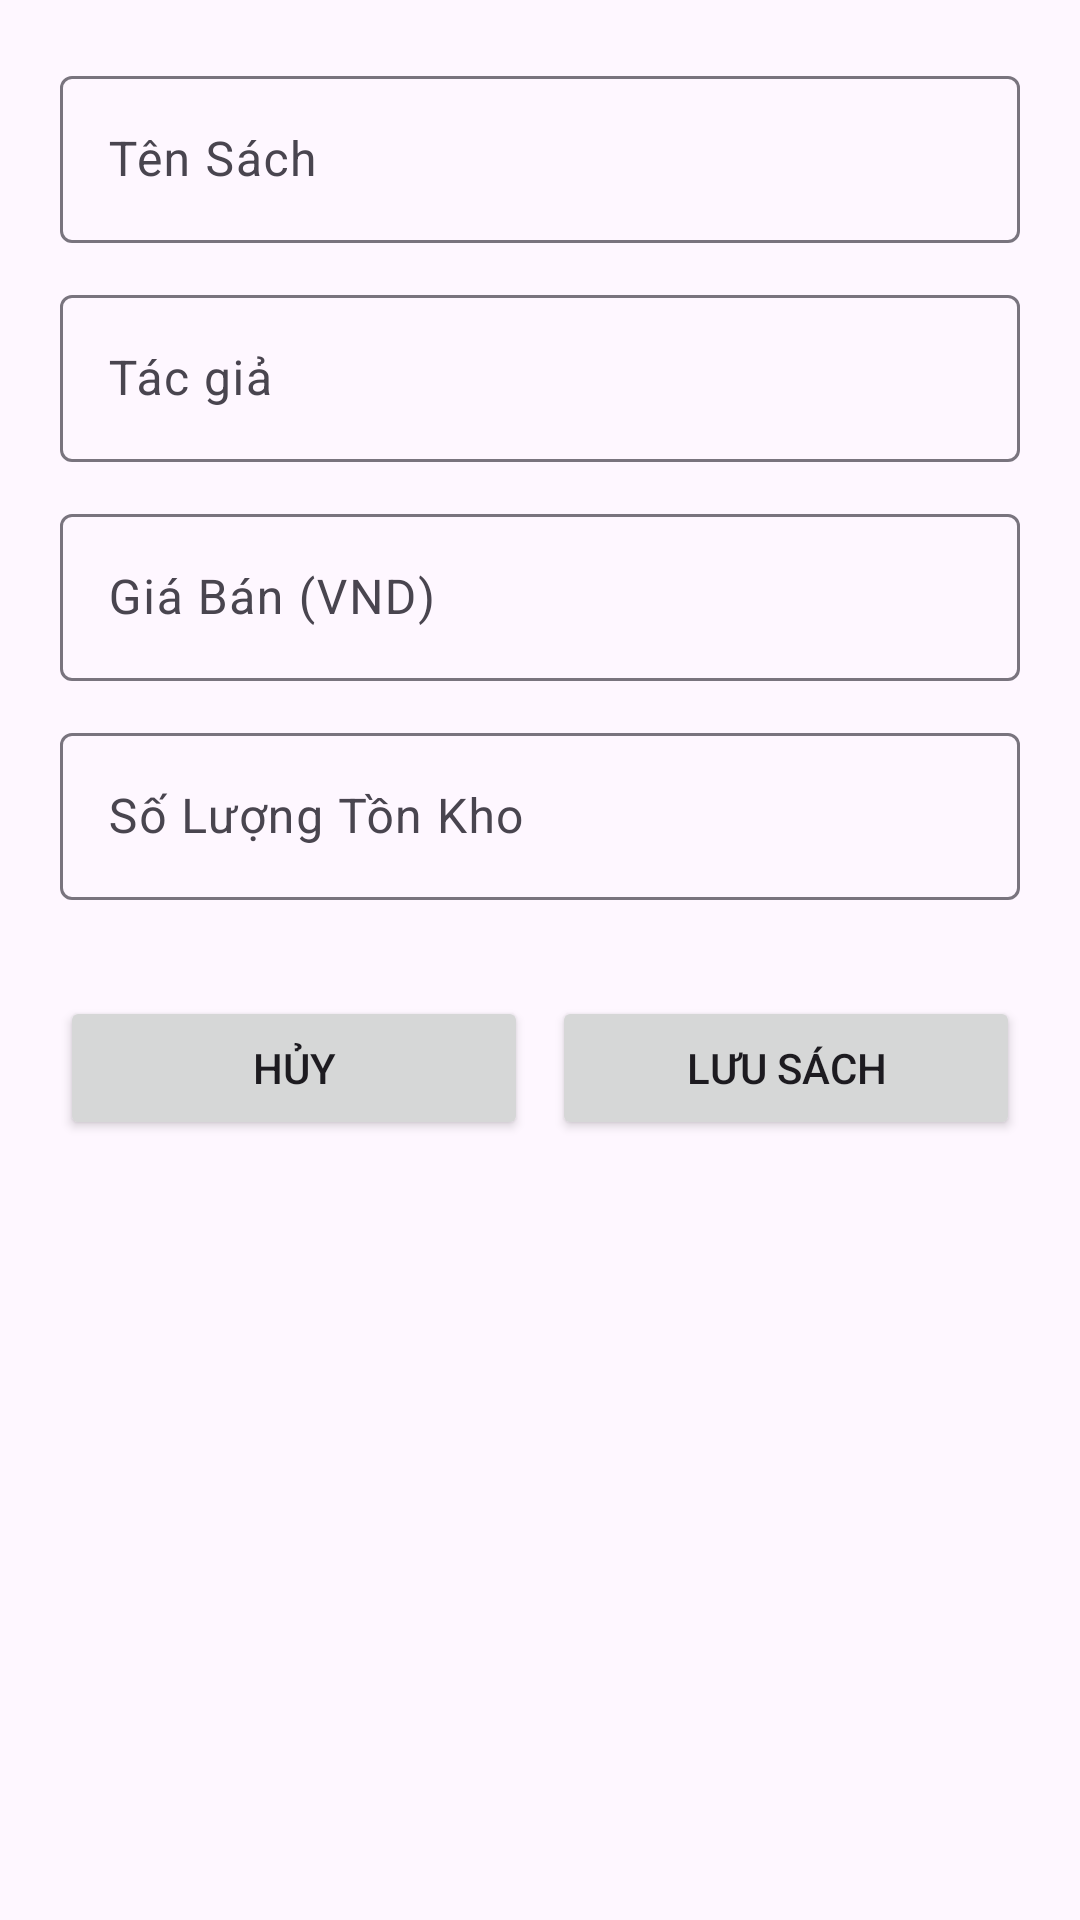

This screen was rendered from an Android layout file. Write that file and the resources it references.
<!-- AndroidManifest.xml: application theme Theme.BTLCK_LTDD_Nhom6 -->
<!-- res/layout/fragment_add_edit_book.xml -->
<?xml version="1.0" encoding="utf-8"?>
<LinearLayout
    xmlns:android="http://schemas.android.com/apk/res/android"
    xmlns:tools="http://schemas.android.com/tools"
    android:layout_width="match_parent"
    android:layout_height="wrap_content" android:orientation="vertical"
    android:padding="20dp" tools:context=".ui.fragment.AddEditBookDialogFragment">

    <com.google.android.material.textfield.TextInputLayout
        android:layout_width="match_parent"
        android:layout_height="wrap_content">
        <com.google.android.material.textfield.TextInputEditText
            android:id="@+id/edit_text_title"
            android:layout_width="match_parent"
            android:layout_height="wrap_content"
            android:hint="Tên Sách"
            android:inputType="textCapWords" />
    </com.google.android.material.textfield.TextInputLayout>

    <com.google.android.material.textfield.TextInputLayout
        android:layout_width="match_parent"
        android:layout_height="wrap_content"
        android:layout_marginTop="12dp">
        <com.google.android.material.textfield.TextInputEditText
            android:id="@+id/edit_text_author"
            android:layout_width="match_parent"
            android:layout_height="wrap_content"
            android:hint="Tác giả"
            android:inputType="textCapWords" />
    </com.google.android.material.textfield.TextInputLayout>

    <com.google.android.material.textfield.TextInputLayout
        android:layout_width="match_parent"
        android:layout_height="wrap_content"
        android:layout_marginTop="12dp">
        <com.google.android.material.textfield.TextInputEditText
            android:id="@+id/edit_text_price"
            android:layout_width="match_parent"
            android:layout_height="wrap_content"
            android:hint="Giá Bán (VND)"
            android:inputType="numberDecimal" />
    </com.google.android.material.textfield.TextInputLayout>

    <com.google.android.material.textfield.TextInputLayout
        android:layout_width="match_parent"
        android:layout_height="wrap_content"
        android:layout_marginTop="12dp">
        <com.google.android.material.textfield.TextInputEditText
            android:id="@+id/edit_text_quantity"
            android:layout_width="match_parent"
            android:layout_height="wrap_content"
            android:hint="Số Lượng Tồn Kho"
            android:inputType="number" />
    </com.google.android.material.textfield.TextInputLayout>

    <LinearLayout
        android:layout_width="match_parent"
        android:layout_height="wrap_content"
        android:orientation="horizontal"
        android:layout_marginTop="32dp">

        <Button
            android:id="@+id/button_cancel"
            android:layout_width="0dp"
            android:layout_height="wrap_content"
            android:layout_weight="1"
            android:text="HỦY"
            android:layout_marginEnd="8dp"/>

        <Button
            android:id="@+id/button_save"
            android:layout_width="0dp"
            android:layout_height="wrap_content"
            android:layout_weight="1"
            android:text="LƯU SÁCH" />

    </LinearLayout>
</LinearLayout>
<!-- resources referenced by this layout -->
<resources>
  <style name="Theme.BTLCK_LTDD_Nhom6" parent="Theme.Material3.DayNight.NoActionBar" />
</resources>
